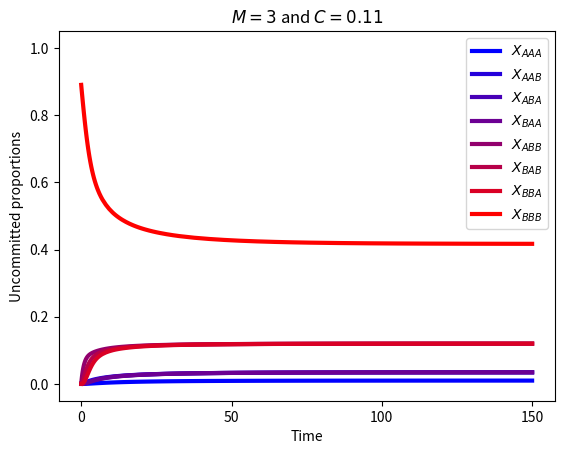

Python code for this plot:
#social ODE model with M=3

import numpy as np
import scipy.integrate as int
import matplotlib.pyplot as plt
#import seaborn as sns  # to make plots pretty

#model
def M3(t, z):
    AAA, AAB, ABA, BAA, ABB, BAB, BBA, BBB = z
    return [AAB*(AAA+AAB+ABA+BAA+C) - AAA*(BBB+BBA+BAB+ABB),   #AAA
            ABB*(AAA+AAB+ABA+BAA+C) + ABA*(AAA+AAB+ABA+BAA+C) - AAB*(AAA+AAB+ABA+BAA+C) - AAB*(BBB+BBA+BAB+ABB),  #AAB
            BAB*(AAA+AAB+ABA+BAA+C) + BAA*(AAA+AAB+ABA+BAA+C) - ABA*(AAA+AAB+ABA+BAA+C) - ABA*(BBB+BBA+BAB+ABB),  #ABA
            AAA*(BBB+BBA+BAB+ABB) + AAB*(BBB+BBA+BAB+ABB) - BAA*(AAA+AAB+ABA+BAA+C) - BAA*(BBB+BBA+BAB+ABB),  #BAA
            BBA*(AAA+AAB+ABA+BAA+C) + BBB*(AAA+AAB+ABA+BAA+C) - ABB*(AAA+AAB+ABA+BAA+C) - ABB*(BBB+BBA+BAB+ABB),  #ABB
            ABB*(BBB+BBA+BAB+ABB) + ABA*(BBB+BBA+BAB+ABB) - BAB*(AAA+AAB+ABA+BAA+C) - BAB*(BBB+BBA+BAB+ABB),  #BAB
            BAA*(BBB+BBA+BAB+ABB) + BAB*(BBB+BBA+BAB+ABB) - BBA*(AAA+AAB+ABA+BAA+C) - BBA*(BBB+BBA+BAB+ABB),  #BBA
            BBA*(BBB+BBA+BAB+ABB) - BBB*(AAA+AAB+ABA+BAA+C)]   #BBB

#run simulation
C = 0.11
y0 = [0, 0, 0, 0, 0, 0, 0, 1-C]     #replace 1 with 1-C to include committed minority in total population
sol = int.solve_ivp(M3, [0, 150], y0, method='LSODA')



#plot
cmap = plt.get_cmap('brg')
colors = cmap(np.linspace(0,0.5,8))
fig, ax = plt.subplots()
ax.set_prop_cycle(color=colors)

plt.plot(sol.t, sol.y.T, linewidth = 3)   
plt.xlabel('Time')
plt.ylabel('Uncommitted proportions')
plt.legend([r'$X_{AAA}$', '$X_{AAB}$', '$X_{ABA}$', '$X_{BAA}$', '$X_{ABB}$', '$X_{BAB}$', '$X_{BBA}$', '$X_{BBB}$'])
plt.title(r'$M=3$ and $C=0.11$')
          
plt.rc('axes', titlesize=20)     # fontsize of the axes title
plt.rc('axes', labelsize=23)    # fontsize of the x and y labels
plt.rc('xtick', labelsize=18)    # fontsize of the tick labels
plt.rc('ytick', labelsize=18)    # fontsize of the tick labels
plt.rc('legend', fontsize=20, loc='upper right')    # legend fontsize

plt.ylim(-0.05, 1.05)

plt.show()
